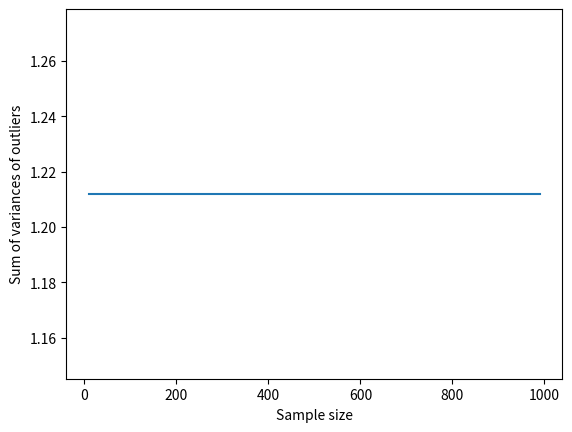

Here is the Python script that generated this plot:
import numpy as np
import matplotlib.pyplot as plt

# Generate the random variables
sample_size = 100
random_vars = np.random.normal(0, 1, sample_size)

# Define a threshold epsilon
epsilon = 0.1

# calculate the sum of variances of the outliers
sample_sizes = np.arange(10, 1000, 10)
variances = []
for n in sample_sizes:
    outliers = random_vars[np.abs(random_vars) > epsilon]
    variances.append(np.var(outliers))

# Plot the sum of variances of the outliers as a function of sample size
plt.plot(sample_sizes, variances)
plt.xlabel('Sample size')
plt.ylabel('Sum of variances of outliers')
plt.show()

# If the sum of variances of the outliers converges to 0 as the sample size increases, 
# then the Lindeberg condition holds for the given sequence of random variables.
